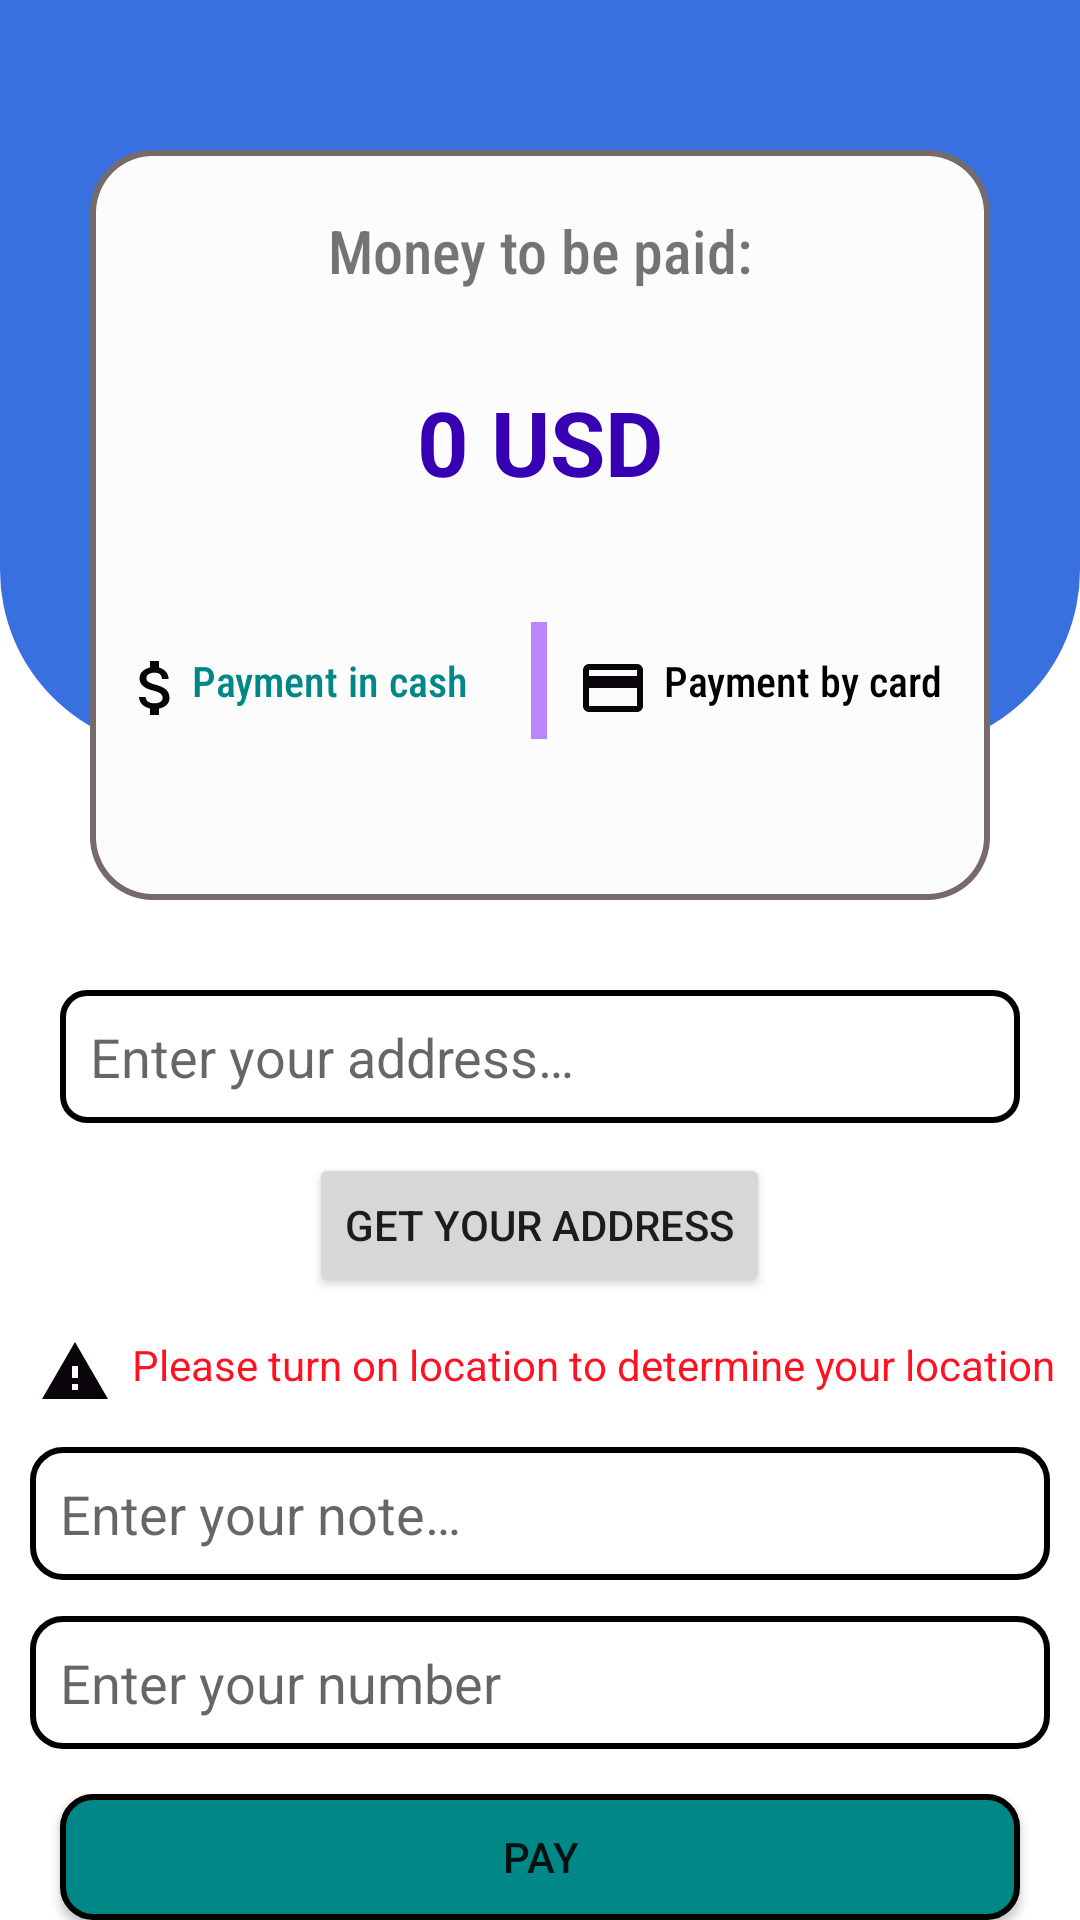

The Android layout XML behind this screen, and the referenced resources:
<!-- AndroidManifest.xml: application theme Theme.AppBanDoAnOnl -->
<!-- res/layout/activity_payment.xml -->
<?xml version="1.0" encoding="utf-8"?>
<RelativeLayout xmlns:android="http://schemas.android.com/apk/res/android"
    xmlns:app="http://schemas.android.com/apk/res-auto"
    xmlns:tools="http://schemas.android.com/tools"
    android:layout_width="match_parent"
    android:layout_height="match_parent"
    tools:context=".Activity.PaymentActivity">
    
    
    <View
        android:background="@drawable/custom_layout_view"
        android:layout_width="match_parent"
        android:layout_height="250dp"/>
    
    <RelativeLayout
        android:id="@+id/parentRelative"
        android:background="@drawable/custom_layout_view1"
        android:layout_marginEnd="30dp"
        android:layout_marginStart="30dp"
        android:layout_marginTop="50dp"
        android:layout_width="match_parent"
        android:layout_height="250dp">

        <TextView
            android:id="@+id/textViewMoneyPaid"
            android:fontFamily="sans-serif-condensed-medium"
            android:textSize="20sp"
            android:layout_marginTop="20dp"
            android:layout_centerHorizontal="true"
            android:text="@string/money_to_be_paid"
            android:layout_width="wrap_content"
            android:layout_height="wrap_content"/>

        <TextView
            android:id="@+id/textViewTotalMoney"
            android:textColor="@color/purple_700"
            android:textStyle="bold"
            android:textSize="30sp"
            android:text="@string/_0_usd"
            android:padding="10dp"
            android:layout_marginTop="20dp"
            android:layout_centerHorizontal="true"
            android:layout_below="@id/textViewMoneyPaid"
            android:layout_width="wrap_content"
            android:layout_height="wrap_content"/>

        <LinearLayout
            android:weightSum="11"
            android:orientation="horizontal"
            android:layout_marginTop="30dp"
            android:layout_below="@id/textViewTotalMoney"
            android:layout_width="match_parent"
            android:layout_height="wrap_content">


            <TextView
                android:id="@+id/textViewPaymentInCash"
                android:fontFamily="sans-serif-condensed-medium"
                android:textColor="@color/teal_700"
                android:text="@string/payment_in_cash"
                android:padding="10dp"
                android:layout_weight="5.4"
                android:layout_width="0dp"
                android:layout_height="wrap_content"
                app:drawableStartCompat="@drawable/ic_baseline_attach_money_24" />

            <TextView
                android:textStyle="bold"
                android:padding="10dp"
                android:gravity="center_horizontal"
                android:text="@string/or"
                android:background="@color/purple_200"
                android:layout_weight="0.2"
                android:layout_width="0dp"
                android:layout_height="wrap_content"/>

            <TextView
                android:id="@+id/textViewPaymentByCard"
                android:fontFamily="sans-serif-condensed-medium"
                android:textColor="@color/black"
                android:text="@string/payment_by_card"
                android:padding="10dp"
                android:layout_weight="5.4"
                android:layout_width="0dp"
                android:drawablePadding="5dp"
                android:layout_height="wrap_content"
                app:drawableStartCompat="@drawable/ic_baseline_credit_card_24" />

        </LinearLayout>

    </RelativeLayout>

    <EditText
        android:id="@+id/editTextAddress"
        android:padding="10dp"
        android:background="@drawable/custom_edittext_address"
        android:hint="@string/enter_your_address"
        android:inputType="text"
        android:layout_marginEnd="20dp"
        android:layout_marginStart="20dp"
        android:layout_marginTop="30dp"
        android:layout_below="@id/parentRelative"
        android:layout_width="match_parent"
        android:layout_height="wrap_content"
        android:importantForAutofill="no" />

    <Button
        android:id="@+id/buttonGetYourAddress"
        android:text="@string/get_your_address"
        android:layout_marginTop="10dp"
        android:layout_centerHorizontal="true"
        android:layout_below="@id/editTextAddress"
        android:layout_width="wrap_content"
        android:layout_height="wrap_content"/>

    <ProgressBar
        android:visibility="invisible"
        android:id="@+id/progress_bar_loading_address"
        android:progressBackgroundTint="@color/purple_700"
        android:layout_marginStart="10dp"
        android:layout_marginTop="25dp"
        android:layout_below="@id/editTextAddress"
        android:layout_toEndOf="@id/buttonGetYourAddress"
        android:layout_width="25dp"
        android:layout_height="25dp"/>

    <TextView
        android:id="@+id/textViewWarning"
        android:textColor="#f12"
        android:padding="3dp"
        android:drawablePadding="7dp"
        android:text="@string/please_turn_on_location_to_determine_your_location"
        android:layout_marginTop="10dp"
        android:layout_marginStart="10dp"
        android:layout_below="@id/buttonGetYourAddress"
        android:layout_width="wrap_content"
        android:layout_height="wrap_content"
        app:drawableStartCompat="@drawable/ic_baseline_warning_24" />

    <EditText
        android:inputType="text"
        android:maxHeight="200dp"
        android:padding="10dp"
        android:layout_marginStart="10dp"
        android:layout_marginEnd="10dp"
        android:hint="@string/enter_your_note"
        android:background="@drawable/custom_edittext_note"
        android:layout_marginTop="10dp"
        android:layout_below="@id/textViewWarning"
        android:id="@+id/editTextNote"
        android:layout_width="match_parent"
        android:layout_height="wrap_content"
        android:importantForAutofill="no" />


    <EditText
        android:inputType="phone"
        android:maxHeight="200dp"
        android:padding="10dp"
        android:layout_marginStart="10dp"
        android:layout_marginEnd="10dp"
        android:hint="@string/enter_your_number"
        android:background="@drawable/custom_edittext_note"
        android:layout_marginTop="12dp"
        android:layout_below="@id/editTextNote"
        android:id="@+id/editTextPhone"
        android:layout_width="match_parent"
        android:layout_height="wrap_content"
        android:importantForAutofill="no" />

    <Button
        android:theme="@android:style/DeviceDefault.ButtonBar"
        android:background="@drawable/custom_button_payment"
        android:id="@+id/buttonPayment"
        android:text="@string/pay"
        android:layout_marginEnd="20dp"
        android:layout_marginStart="20dp"
        android:layout_marginTop="15dp"
        android:layout_below="@id/editTextPhone"
        android:layout_width="match_parent"
        android:layout_height="wrap_content"/>

    <Button
        android:background="@drawable/custom_button_payment"
        android:id="@+id/buttonBackPayment"
        android:text="@string/back"
        android:layout_marginEnd="20dp"
        android:layout_marginStart="20dp"
        android:layout_marginTop="7dp"
        android:layout_below="@id/buttonPayment"
        android:layout_width="match_parent"
        android:layout_height="wrap_content"/>

</RelativeLayout>
<!-- resources referenced by this layout -->
<resources>
  <!-- drawable custom_button_payment (drawable) -->
  <?xml version="1.0" encoding="utf-8"?>
  <shape xmlns:android="http://schemas.android.com/apk/res/android">
  
      <corners android:radius="10dp"/>
      <solid android:color="@color/teal_700"/>
      <stroke android:width="2dp"
          android:color="@color/black"/>
  
  </shape>
  <!-- drawable custom_edittext_address (drawable) -->
  <?xml version="1.0" encoding="utf-8"?>
  <shape xmlns:android="http://schemas.android.com/apk/res/android">
  
      <corners android:radius="8dp"/>
      <stroke android:width="2dp"
          android:color="@color/custom_color_nav"/>
      <padding android:left="8dp"
          android:top="8dp"
          android:bottom="8dp"
          android:right="8dp"/>
  
  </shape>
  <!-- drawable custom_edittext_note (drawable) -->
  <?xml version="1.0" encoding="utf-8"?>
  <shape xmlns:android="http://schemas.android.com/apk/res/android">
  
      <corners android:radius="10dp"/>
  
      <stroke android:width="2dp"
          android:color="@color/black"/>
  
      <padding android:left="8dp"
          android:top="8dp"
          android:bottom="8dp"
          android:right="8dp"/>
  
  </shape>
  <!-- drawable custom_layout_view (drawable) -->
  <?xml version="1.0" encoding="utf-8"?>
  <shape xmlns:android="http://schemas.android.com/apk/res/android">
  
      <solid android:color="#3970DF"/>
      <corners android:bottomLeftRadius="60dp"
          android:bottomRightRadius="60dp"
          />
  
  </shape>
  <!-- drawable custom_layout_view1 (drawable-v24) -->
  <?xml version="1.0" encoding="utf-8"?>
  <shape xmlns:android="http://schemas.android.com/apk/res/android">
  
      <solid android:color="#FCFCFD"/>
      <corners android:radius="20dp"
          />
      <stroke android:width="2dp"
          android:color="#776A6B"
          android:dashWidth="2dp"/>
  
  </shape>
  <!-- drawable ic_baseline_credit_card_24 (drawable) -->
  <vector android:height="24dp" android:tint="#090409"
      android:viewportHeight="24" android:viewportWidth="24"
      android:width="24dp" xmlns:android="http://schemas.android.com/apk/res/android">
      <path android:fillColor="@android:color/white" android:pathData="M20,4L4,4c-1.11,0 -1.99,0.89 -1.99,2L2,18c0,1.11 0.89,2 2,2h16c1.11,0 2,-0.89 2,-2L22,6c0,-1.11 -0.89,-2 -2,-2zM20,18L4,18v-6h16v6zM20,8L4,8L4,6h16v2z"/>
  </vector>
  <!-- drawable ic_baseline_warning_24 (drawable) -->
  <vector android:height="24dp" android:tint="#090409"
      android:viewportHeight="24" android:viewportWidth="24"
      android:width="24dp" xmlns:android="http://schemas.android.com/apk/res/android">
      <path android:fillColor="@android:color/white" android:pathData="M1,21h22L12,2 1,21zM13,18h-2v-2h2v2zM13,14h-2v-4h2v4z"/>
  </vector>
  <string name="_0_usd">0 USD</string>
  <string name="back">Back</string>
  <string name="enter_your_address">Enter your address…</string>
  <string name="enter_your_note">Enter your note…</string>
  <string name="enter_your_number">Enter your number</string>
  <string name="get_your_address">Get your address</string>
  <string name="money_to_be_paid">Money to be paid:</string>
  <string name="or">|</string>
  <string name="pay">Pay</string>
  <string name="payment_by_card">Payment by card</string>
  <string name="payment_in_cash">Payment in cash</string>
  <string name="please_turn_on_location_to_determine_your_location">Please turn on location to determine your location</string>
  <!-- not gathered from this repository: default colours our renderer supplied (Android Studio template values) -->
  <color name="purple_200">#FFBB86FC</color>
  <color name="purple_700">#FF3700B3</color>
  <color name="teal_700">#FF018786</color>
  <color name="black">#FF000000</color>
</resources>
